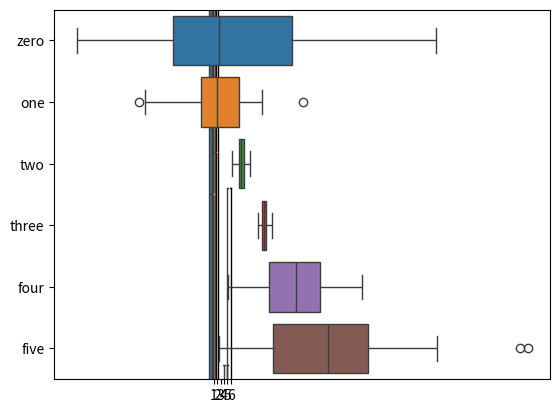

This chart was generated by the following Python code:
# import libraries
import matplotlib.pyplot as plt
import numpy as np
import pandas as pd
import seaborn as sns

## create data for the bar plot

# data sizes
m = 30 # rows
n =  6 # columns

# generate data
data = np.zeros((m,n))

for i in range(n):
    data[:,i] = 30*np.random.randn(m) * (2*i/(n-1)-1)**2 + (i+1)**2

# now for the boxplot

plt.boxplot(data)
plt.show()

# now with seaborn
sns.boxplot(data=data,orient='v')
plt.show()

# or as a pandas data frame
df = pd.DataFrame(data,columns=['zero','one','two','three','four','five'])
sns.boxplot(data=df,orient='h')
plt.show()

